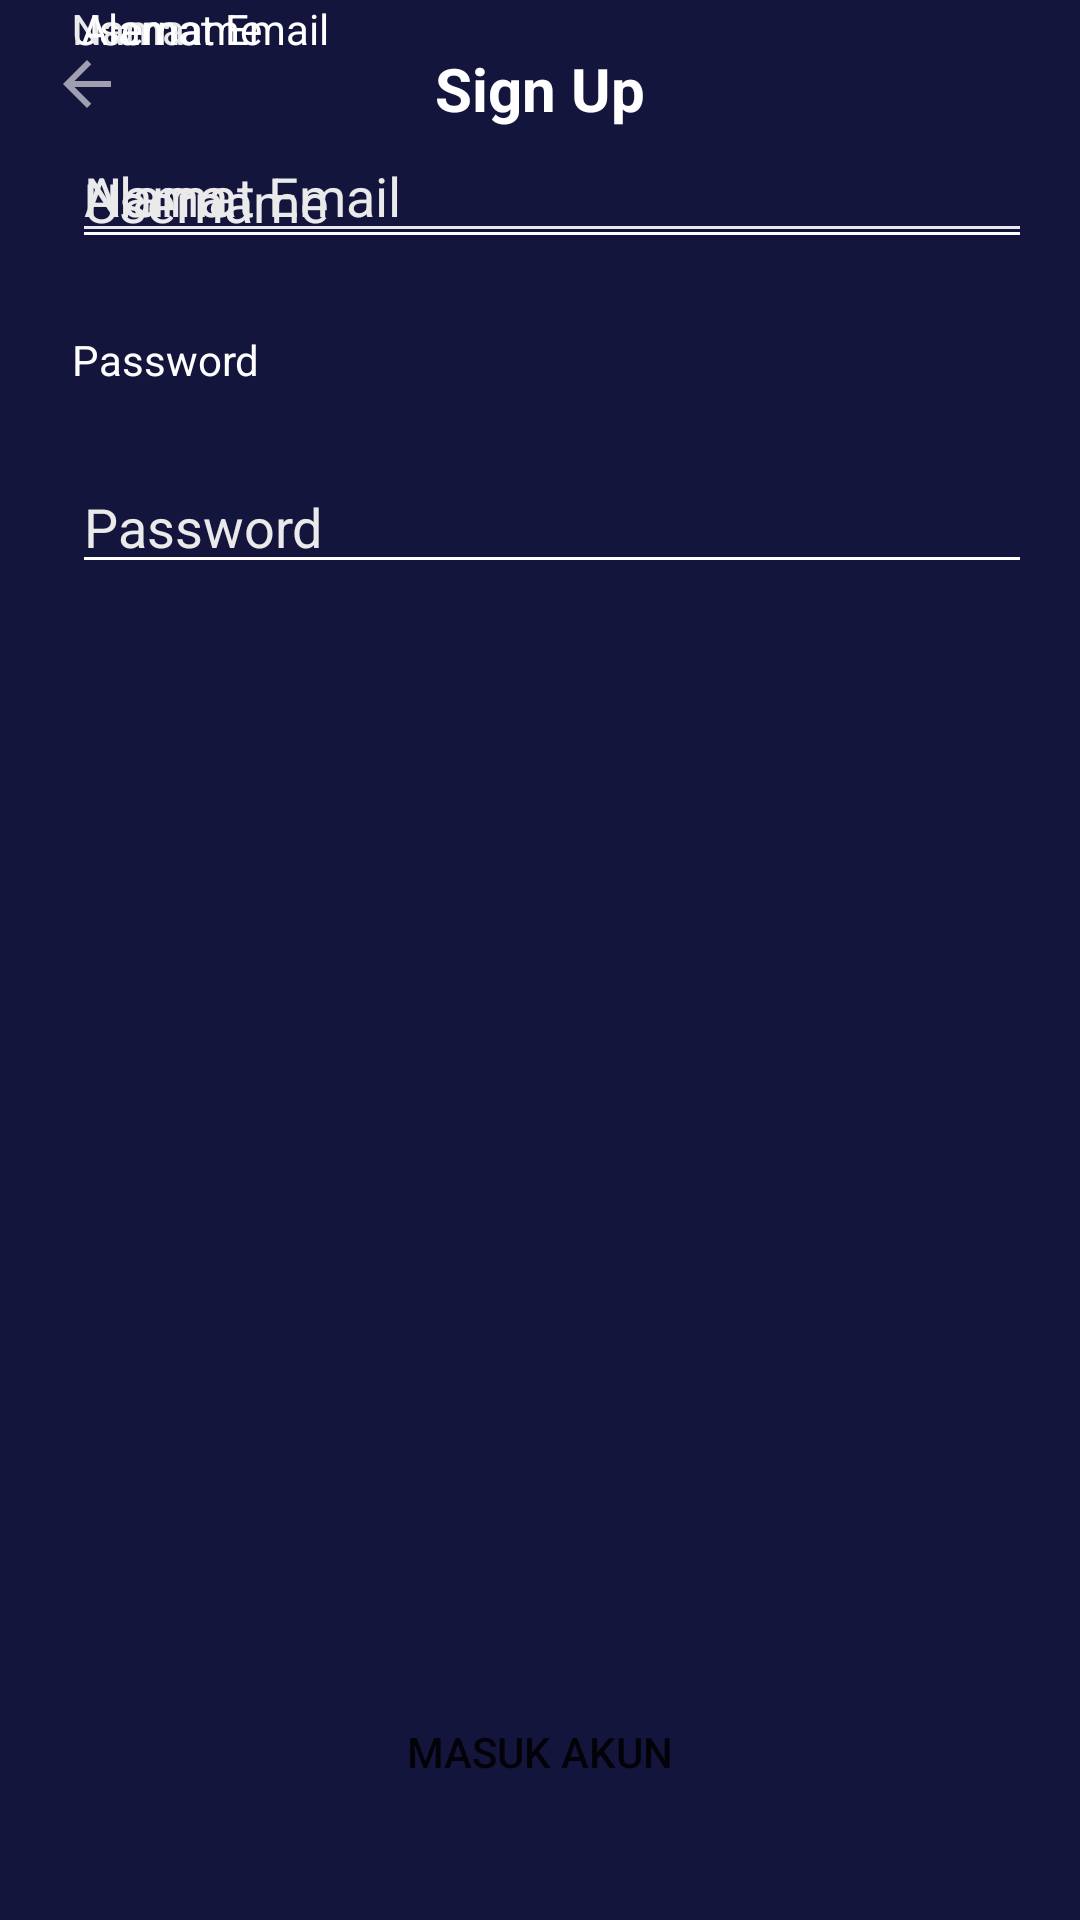

Layout XML and referenced resources for this Android screen:
<!-- AndroidManifest.xml: application theme AppTheme.noActionBar -->
<!-- res/layout/activity_sign_up.xml -->
<?xml version="1.0" encoding="utf-8"?>
<androidx.constraintlayout.widget.ConstraintLayout xmlns:android="http://schemas.android.com/apk/res/android"
    xmlns:app="http://schemas.android.com/apk/res-auto"
    xmlns:tools="http://schemas.android.com/tools"
    android:id="@+id/username"
    android:layout_width="match_parent"
    android:layout_height="match_parent"
    android:background="@color/colorBlue"
    tools:context=".onBoarding.OnBoardingOneActivity"
    tools:layout_editor_absoluteX="0dp"
    tools:layout_editor_absoluteY="24dp">

    <Button
        android:id="@+id/btn_signin"
        android:layout_width="0dp"
        android:layout_height="wrap_content"
        android:layout_marginStart="16dp"
        android:layout_marginEnd="16dp"
        android:layout_marginBottom="32dp"
        android:background="@drawable/shape_rectangle_pink"
        android:text="@string/login"
        app:layout_constraintBottom_toBottomOf="parent"
        app:layout_constraintEnd_toEndOf="parent"
        app:layout_constraintHorizontal_bias="0.0"
        app:layout_constraintStart_toStartOf="parent" />

    <TextView
        android:id="@+id/textView"
        android:layout_width="0dp"
        android:layout_height="wrap_content"
        android:layout_marginStart="16dp"
        android:layout_marginTop="16dp"
        android:layout_marginEnd="16dp"
        android:gravity="center"
        android:text="@string/sign_up"
        android:textColor="@color/white"
        android:textSize="20sp"
        android:textStyle="bold"
        app:layout_constraintEnd_toEndOf="parent"
        app:layout_constraintHorizontal_bias="0.0"
        app:layout_constraintStart_toStartOf="parent"
        app:layout_constraintTop_toTopOf="parent" />

    <TextView
        android:id="@+id/textView3"
        android:layout_width="0dp"
        android:layout_height="21dp"
        android:layout_marginStart="24dp"
        android:layout_marginEnd="24dp"
        android:text="@string/username"
        android:textColor="@color/white"
        app:layout_constraintEnd_toEndOf="parent"
        app:layout_constraintHorizontal_bias="0.0"
        app:layout_constraintStart_toStartOf="parent"
        tools:layout_editor_absoluteY="113dp" />

    <EditText
        android:id="@+id/editTextTextPersonName"
        android:layout_width="0dp"
        android:layout_height="wrap_content"
        android:layout_marginStart="24dp"
        android:layout_marginTop="24dp"
        android:layout_marginEnd="16dp"
        android:backgroundTint="@color/white"
        android:ems="10"
        android:hint="@string/username"
        android:inputType="textPersonName"
        android:textColorHint="@color/grey"
        app:layout_constraintEnd_toEndOf="parent"
        app:layout_constraintHorizontal_bias="0.0"
        app:layout_constraintStart_toStartOf="parent"
        app:layout_constraintTop_toBottomOf="@+id/textView3" />

    <EditText
        android:id="@+id/editTextTextPassword"
        android:layout_width="0dp"
        android:layout_height="wrap_content"
        android:layout_marginStart="24dp"
        android:layout_marginTop="24dp"
        android:layout_marginEnd="16dp"
        android:backgroundTint="@color/white"
        android:ems="10"
        android:hint="@string/password"
        android:inputType="textPassword"
        android:textColorHint="@color/grey"
        app:layout_constraintEnd_toEndOf="parent"
        app:layout_constraintHorizontal_bias="0.0"
        app:layout_constraintStart_toStartOf="parent"
        app:layout_constraintTop_toBottomOf="@+id/textView5" />

    <TextView
        android:id="@+id/textView5"
        android:layout_width="0dp"
        android:layout_height="wrap_content"
        android:layout_marginStart="24dp"
        android:layout_marginTop="24dp"
        android:layout_marginEnd="24dp"
        android:text="@string/password"
        android:textColor="@color/white"
        app:layout_constraintEnd_toEndOf="parent"
        app:layout_constraintHorizontal_bias="0.142"
        app:layout_constraintStart_toStartOf="parent"
        app:layout_constraintTop_toBottomOf="@+id/editTextTextPersonName" />

    <ImageView
        android:id="@+id/imageView3"
        android:layout_width="50dp"
        android:layout_height="wrap_content"
        android:layout_marginStart="4dp"
        android:layout_marginTop="16dp"
        app:layout_constraintStart_toStartOf="parent"
        app:layout_constraintTop_toTopOf="parent"
        app:srcCompat="@drawable/ic_baseline_arrow_back_24" />

    <EditText
        android:id="@+id/editTextTextEmailAddress"
        android:layout_width="0dp"
        android:layout_height="wrap_content"
        android:layout_marginStart="24dp"
        android:layout_marginTop="24dp"
        android:layout_marginEnd="16dp"
        android:backgroundTint="@color/grey"
        android:ems="10"
        android:hint="@string/email"
        android:inputType="textEmailAddress"
        android:textColor="@color/white"
        android:textColorHint="@color/grey"
        app:layout_constraintEnd_toEndOf="parent"
        app:layout_constraintHorizontal_bias="0.0"
        app:layout_constraintStart_toStartOf="parent"
        app:layout_constraintTop_toBottomOf="@+id/textView6" />

    <EditText
        android:id="@+id/editTextTextPersonName2"
        android:layout_width="0dp"
        android:layout_height="wrap_content"
        android:layout_marginStart="24dp"
        android:layout_marginTop="24dp"
        android:layout_marginEnd="16dp"
        android:backgroundTint="@color/grey"
        android:ems="10"
        android:hint="@string/nama"
        android:inputType="textPersonName"
        android:textColor="@color/grey"
        android:textColorHint="@color/grey"
        app:layout_constraintEnd_toEndOf="parent"
        app:layout_constraintHorizontal_bias="0.0"
        app:layout_constraintStart_toStartOf="parent"
        app:layout_constraintTop_toBottomOf="@+id/textView4" />

    <TextView
        android:id="@+id/textView4"
        android:layout_width="0dp"
        android:layout_height="wrap_content"
        android:layout_marginStart="24dp"
        android:layout_marginEnd="24dp"
        android:text="@string/nama"
        android:textColor="@color/grey"
        app:layout_constraintEnd_toEndOf="parent"
        app:layout_constraintStart_toStartOf="parent"
        tools:layout_editor_absoluteY="344dp" />

    <TextView
        android:id="@+id/textView6"
        android:layout_width="0dp"
        android:layout_height="wrap_content"
        android:layout_marginStart="27dp"
        android:layout_marginEnd="24dp"
        android:text="@string/email"
        android:textColor="@color/white"
        app:layout_constraintEnd_toEndOf="parent"
        app:layout_constraintHorizontal_bias="0.0"
        app:layout_constraintStart_toStartOf="parent"
        tools:layout_editor_absoluteY="462dp" />

</androidx.constraintlayout.widget.ConstraintLayout>
<!-- resources referenced by this layout -->
<resources>
  <color name="colorBlue">#14153D</color>
  <color name="grey">#EAEAEA</color>
  <color name="white">#FFFFFFFF</color>
  <!-- drawable ic_baseline_arrow_back_24 (drawable) -->
  <vector android:alpha="0.59" android:autoMirrored="true"
      android:height="24dp" android:tint="#FFFFFF"
      android:viewportHeight="24" android:viewportWidth="24"
      android:width="24dp" xmlns:android="http://schemas.android.com/apk/res/android">
      <path android:fillColor="@android:color/white" android:pathData="M20,11H7.83l5.59,-5.59L12,4l-8,8 8,8 1.41,-1.41L7.83,13H20v-2z"/>
  </vector>
  <string name="email">Alamat Email</string>
  <string name="login">Masuk Akun</string>
  <string name="nama">Nama</string>
  <string name="password">Password</string>
  <string name="sign_up">Sign Up</string>
  <string name="username">Username</string>
  <style name="AppTheme.noActionBar" parent="Theme.AppCompat.Light.NoActionBar">
  
      </style>
</resources>
